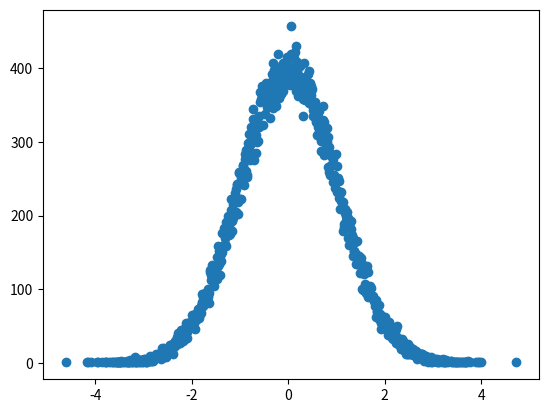

Python code for this plot:
import numpy as np
import matplotlib.pyplot as plt

#drawing a set of randomly sampled points which will form a normal distribution

rawdata = np.random.randn(100000)
rawdata = list(map(lambda x: round(x,2), rawdata))
cntMap = {}
for x in rawdata:
    if x not in cntMap:
        cntMap[x] = 0
    cntMap[x] = cntMap[x] +1  
xs = list(cntMap.keys())
ys = list(map(lambda x: cntMap[x], xs)  )
xs = np.array(xs)
ys = np.array(ys)       

plt.scatter(xs, ys)
plt.show()